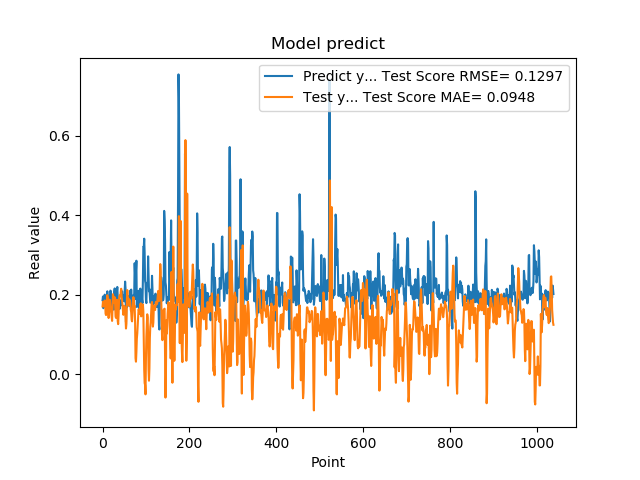

Values plotted in this chart, from the file beside it:
1.861467957496643066e-01, 1.704789092980727727e-01
1.954913884401321134e-01, 1.823252969645863530e-01
1.660518944263458530e-01, 1.729683521410081970e-01
1.907722949981689176e-01, 1.711589363806054476e-01
1.898660957813262939e-01, 1.795644240181484830e-01
2.001174986362457275e-01, 1.856593683011516782e-01
1.948629021644592563e-01, 1.826747301119554245e-01
1.779100298881530762e-01, 1.524914600263437281e-01
1.810636967420578003e-01, 1.488826446767043676e-01
1.635809391736984530e-01, 1.500251294900365184e-01
1.916799396276473999e-01, 1.850821488419631955e-01
2.085516005754470825e-01, 1.987445762735193244e-01
1.828240007162094394e-01, 1.915680486034599672e-01
1.857409924268722534e-01, 1.682381010610664029e-01
1.752161234617233276e-01, 1.413595655283207964e-01
1.845117062330245972e-01, 1.594611886737148099e-01
1.984785944223403931e-01, 1.874849157118840814e-01
1.841159015893935880e-01, 1.867133762592679269e-01
2.104043960571288785e-01, 1.733033871319639152e-01
2.088565975427627841e-01, 1.601735639582319293e-01
1.900728046894073209e-01, 1.543474166150757276e-01
1.658952832221984863e-01, 1.435554890152468677e-01
1.852532625198364535e-01, 1.341111562289477310e-01
1.799222826957702359e-01, 1.723101494819070656e-01
1.978618204593658447e-01, 2.012707923948238165e-01
1.711323857307434082e-01, 1.937993446114562590e-01
1.623787879943847379e-01, 1.803602763240834683e-01
2.059821039438247958e-01, 1.849027879355718273e-01
2.158481031656264981e-01, 1.935379094606393124e-01
1.768843084573745450e-01, 1.760559624122826350e-01
1.834106147289275845e-01, 1.455909072552836470e-01
1.805770993232727051e-01, 1.416958864265814300e-01
2.012096941471099854e-01, 1.780086506166312088e-01
2.066745012998580933e-01, 1.874392446210070007e-01
2.195876985788345337e-01, 1.656952137313448536e-01
1.944769918918609619e-01, 1.336333121241576050e-01
1.704634428024291992e-01, 1.259242026359713162e-01
1.750701963901519775e-01, 1.507431035978587242e-01
1.796004772186279297e-01, 1.843465937339513194e-01
1.640222966670989990e-01, 1.975452038929664256e-01
1.769366562366485596e-01, 1.977260883995801410e-01
1.781685650348663330e-01, 1.963095399822989973e-01
1.855484992265701294e-01, 2.073464636719335175e-01
1.732649058103561401e-01, 2.150239579492656539e-01
1.832000017166137418e-01, 1.943138898203277398e-01
2.088083624839782715e-01, 1.860903345694474853e-01
1.873752027750015536e-01, 1.750751117951398761e-01
1.986005455255508423e-01, 1.596003644801889387e-01
1.863885968923568726e-01, 1.494141878847732308e-01
1.885485500097274780e-01, 1.617925219674508364e-01
1.833238750696182529e-01, 1.720772340927125832e-01
2.096922993659972867e-01, 1.606372591036575592e-01
2.330529242753982544e-01, 1.648467874760850549e-01
2.151579260826110562e-01, 1.391450810487484535e-01
1.312076449394226074e-01, 1.149296235300766161e-01
1.684847325086593628e-01, 1.268381916833968281e-01
2.097207009792327881e-01, 1.832675375022330411e-01
1.697814613580703458e-01, 2.116159994857419735e-01
1.778024435043334961e-01, 1.938643091985220168e-01
1.968562752008438110e-01, 1.755429589585841554e-01
1.775619983673095703e-01, 1.900630243434177635e-01
... 979 more rows
